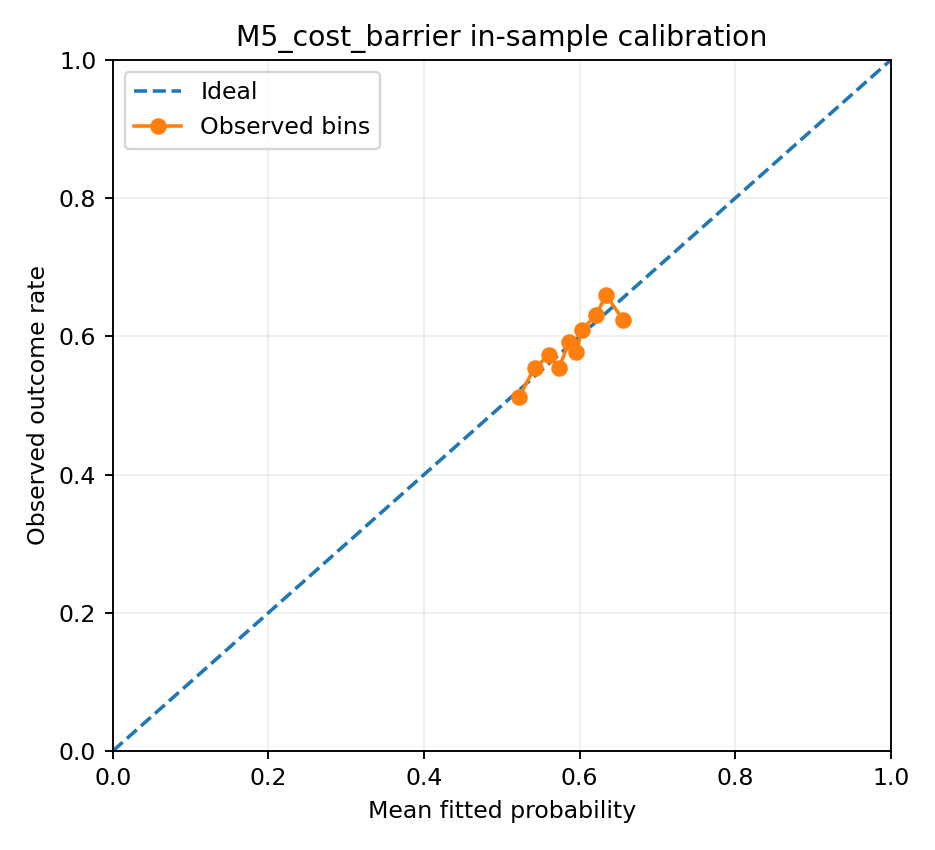

Data behind this chart, as committed beside it:
bin, n, observed_rate, predicted_rate
1, 234, 0.5128, 0.5225
2, 164, 0.5549, 0.5422
3, 234, 0.5726, 0.5609
4, 193, 0.5544, 0.5735
5, 159, 0.5912, 0.5863
6, 175, 0.5771, 0.5957
7, 187, 0.6096, 0.6032
8, 214, 0.6308, 0.6212
9, 203, 0.6601, 0.6342
10, 157, 0.6242, 0.6557
